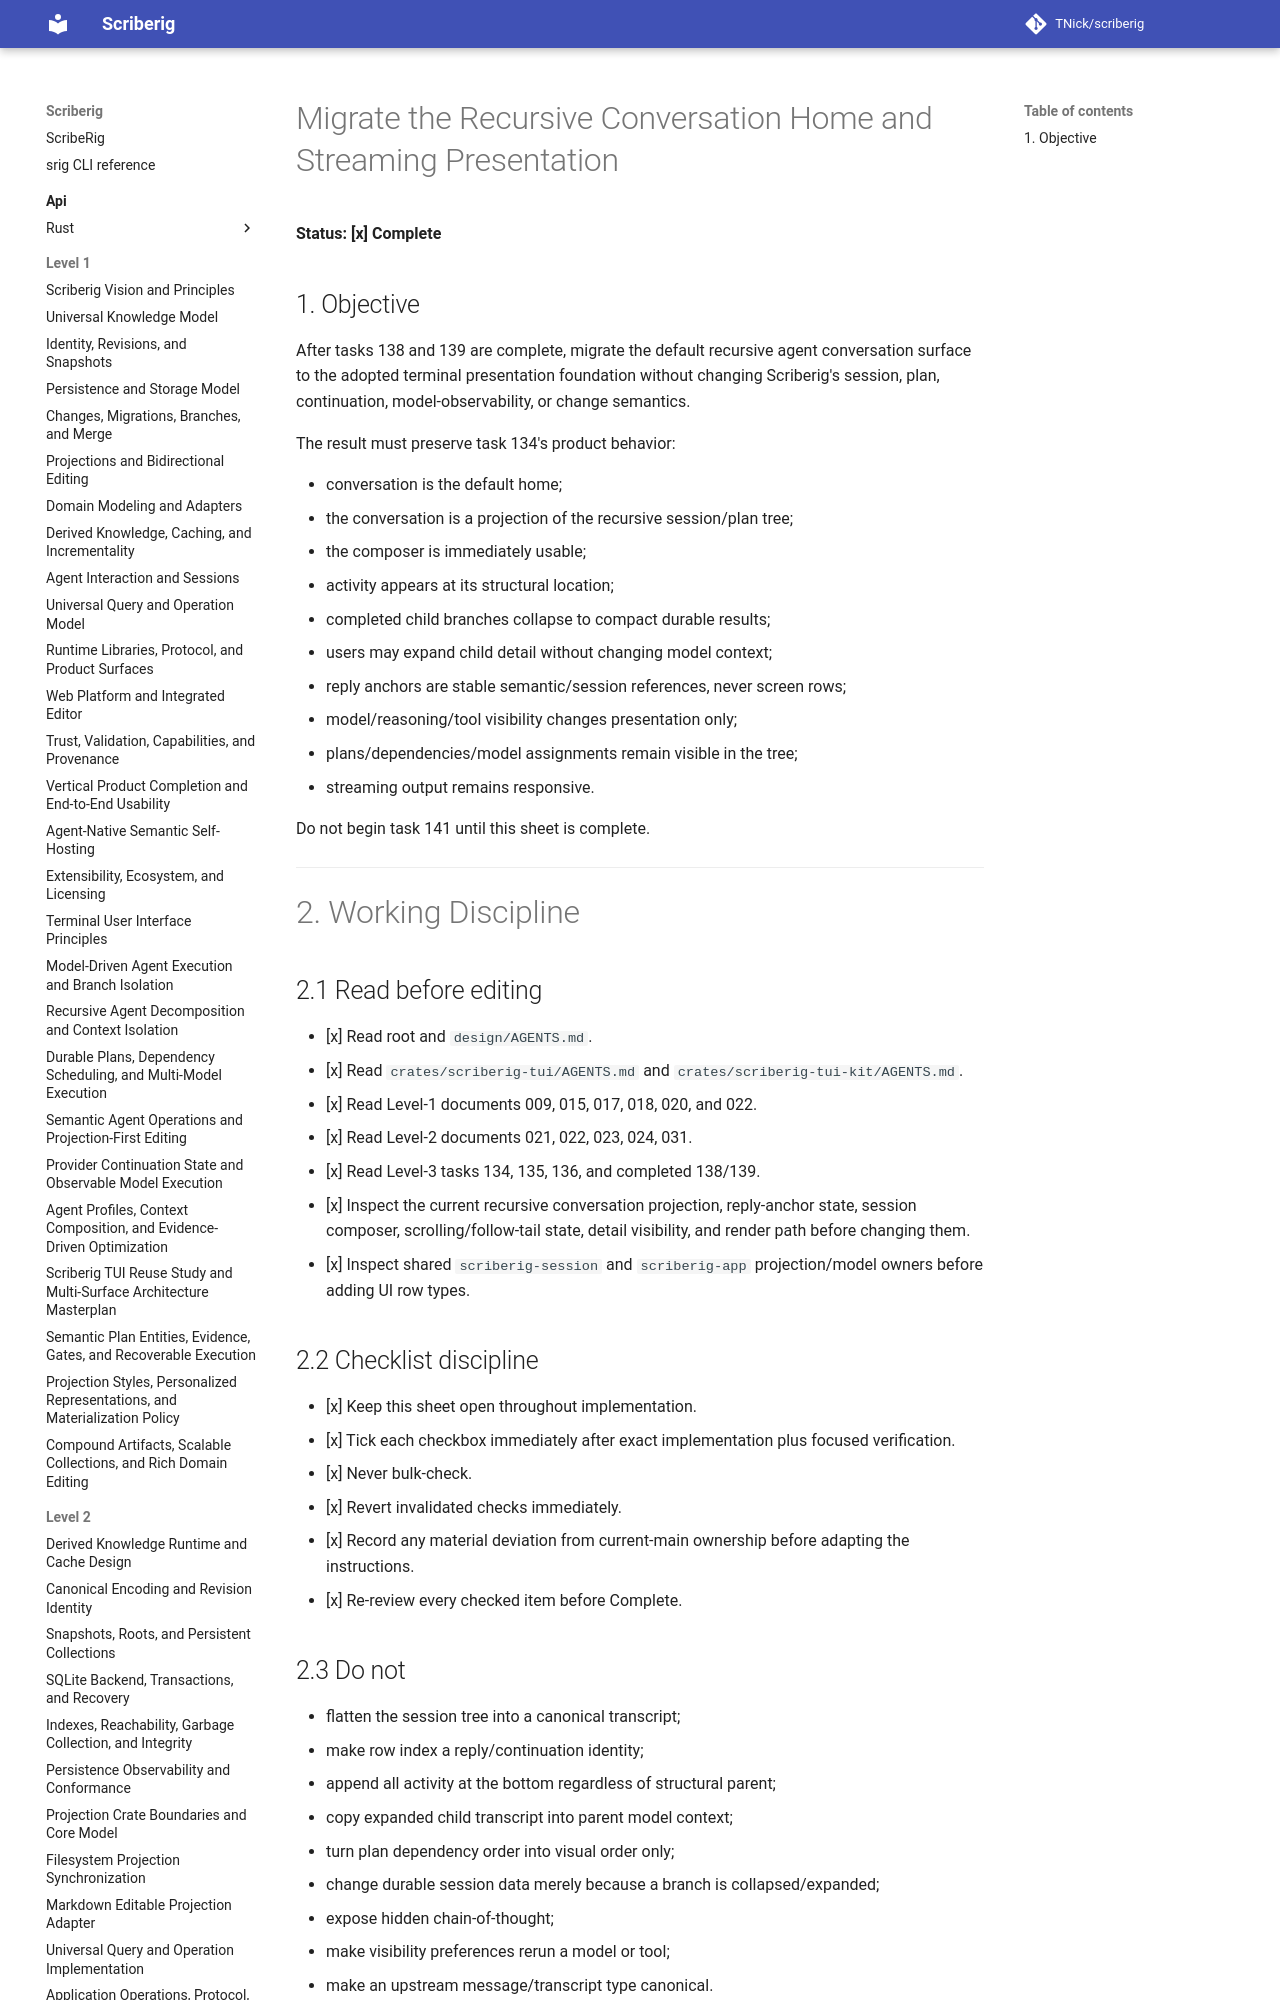

repository: TNick/scriberig · page: level-3/140. migrate recursive conversation home and streaming presentation/index.html · generator: mkdocs

# Migrate the Recursive Conversation Home and Streaming Presentation

**Status: [x] Complete**

## 1. Objective

After tasks 138 and 139 are complete, migrate the default recursive agent conversation surface to the adopted terminal presentation foundation without changing Scriberig's session, plan, continuation, model-observability, or change semantics.

The result must preserve task 134's product behavior:

- conversation is the default home;
- the conversation is a projection of the recursive session/plan tree;
- the composer is immediately usable;
- activity appears at its structural location;
- completed child branches collapse to compact durable results;
- users may expand child detail without changing model context;
- reply anchors are stable semantic/session references, never screen rows;
- model/reasoning/tool visibility changes presentation only;
- plans/dependencies/model assignments remain visible in the tree;
- streaming output remains responsive.

Do not begin task 141 until this sheet is complete.

---

# 2. Working Discipline

## 2.1 Read before editing

- [x] Read root and `design/AGENTS.md`.
- [x] Read `crates/scriberig-tui/AGENTS.md` and `crates/scriberig-tui-kit/AGENTS.md`.
- [x] Read Level-1 documents 009, 015, 017, 018, 020, and 022.
- [x] Read Level-2 documents 021, 022, 023, 024, 031.
- [x] Read Level-3 tasks 134, 135, 136, and completed 138/139.
- [x] Inspect the current recursive conversation projection, reply-anchor state, session composer, scrolling/follow-tail state, detail visibility, and render path before changing them.
- [x] Inspect shared `scriberig-session` and `scriberig-app` projection/model owners before adding UI row types.

## 2.2 Checklist discipline

- [x] Keep this sheet open throughout implementation.
- [x] Tick each checkbox immediately after exact implementation plus focused verification.
- [x] Never bulk-check.
- [x] Revert invalidated checks immediately.
- [x] Record any material deviation from current-main ownership before adapting the instructions.
- [x] Re-review every checked item before Complete.
